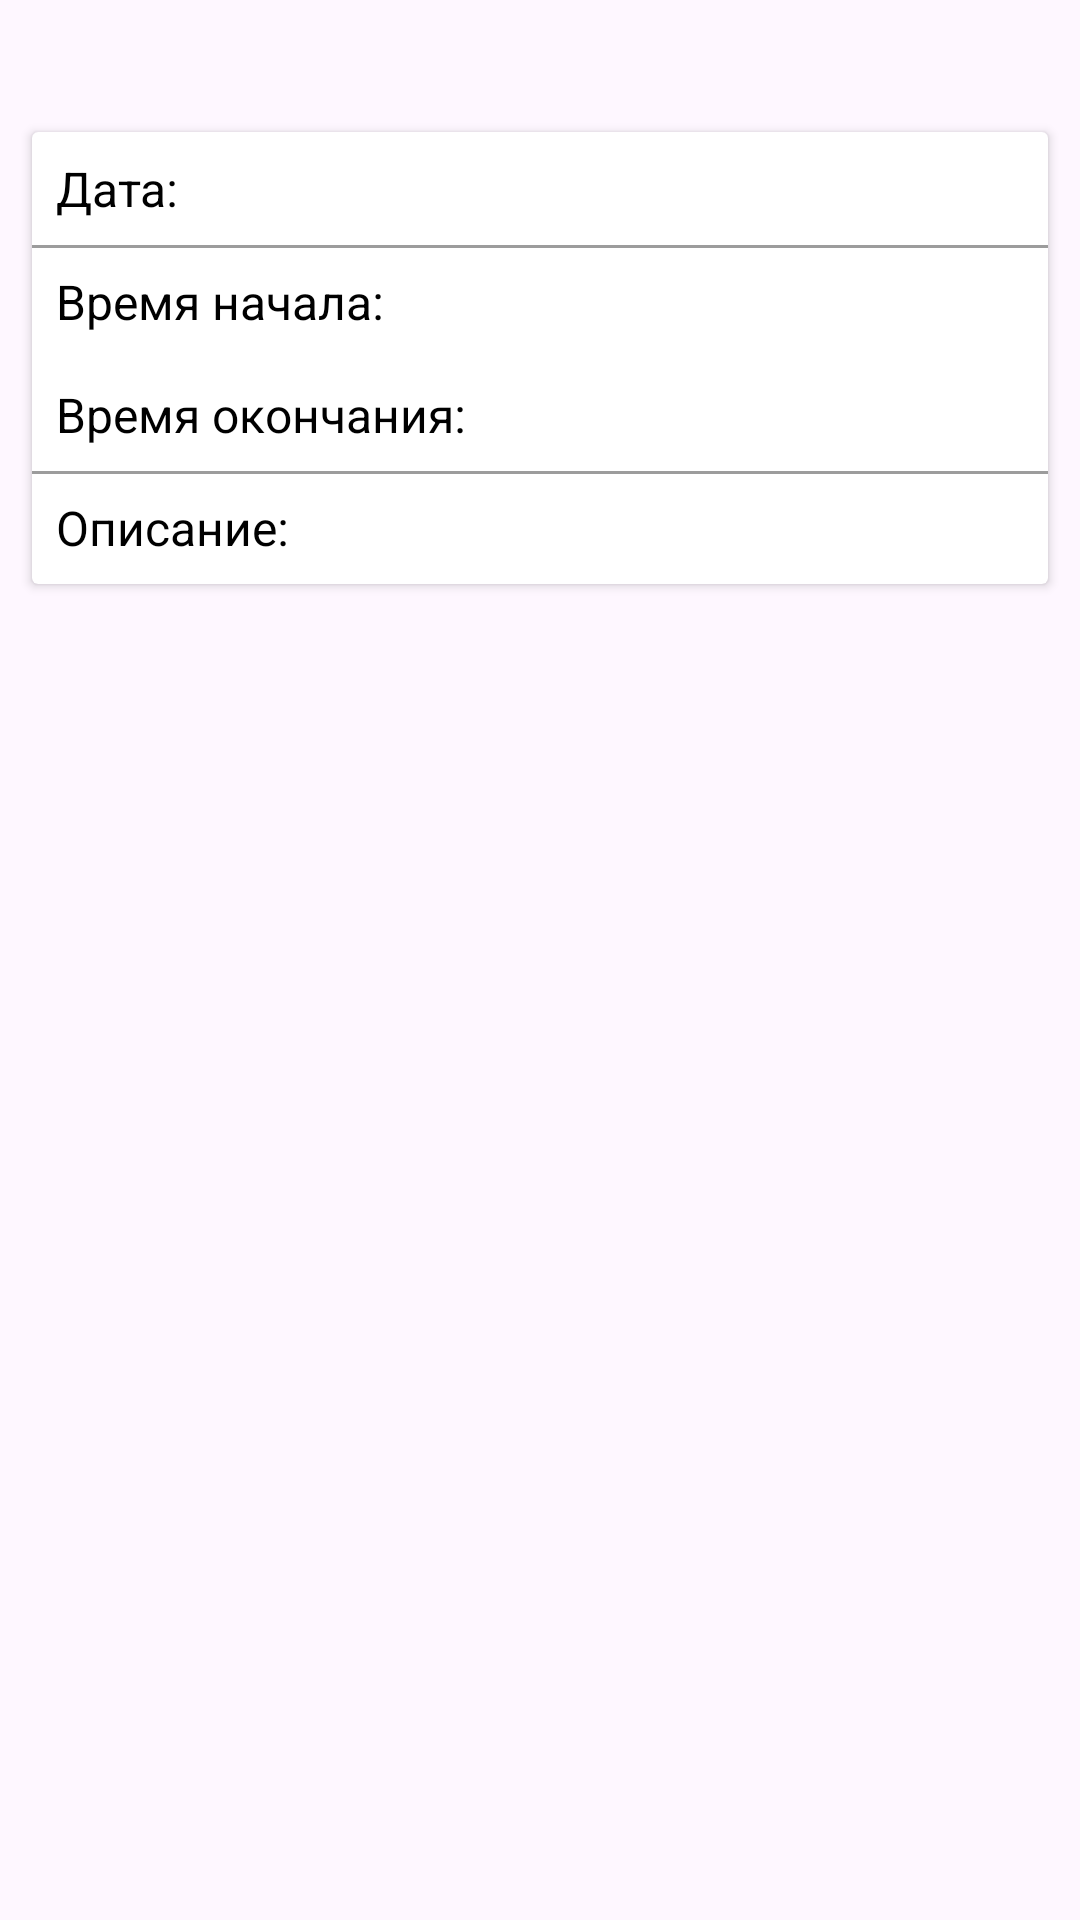

Write the Android layout XML for this screen, with the resource values it uses.
<!-- AndroidManifest.xml: application theme Theme.Diary -->
<!-- res/layout/fragment_event_detail.xml -->
<?xml version="1.0" encoding="utf-8"?>
<androidx.constraintlayout.widget.ConstraintLayout xmlns:android="http://schemas.android.com/apk/res/android"
    xmlns:app="http://schemas.android.com/apk/res-auto"
    xmlns:tools="http://schemas.android.com/tools"
    android:layout_width="match_parent"
    android:layout_height="match_parent"
    tools:context=".presentation.EventDetailFragment">

    <TextView
        android:id="@+id/tvDetailEventName"
        android:layout_width="wrap_content"
        android:layout_height="wrap_content"
        android:textColor="@android:color/holo_purple"
        android:textSize="24sp"
        app:layout_constraintEnd_toEndOf="parent"
        app:layout_constraintStart_toStartOf="parent"
        app:layout_constraintTop_toTopOf="parent"
        tools:text="Дело" />


    <androidx.cardview.widget.CardView
        android:layout_width="match_parent"
        android:layout_height="wrap_content"
        android:layout_margin="8dp"
        app:cardUseCompatPadding="true"
        app:layout_constraintTop_toBottomOf="@id/tvDetailEventName">

        <androidx.constraintlayout.widget.ConstraintLayout
            android:layout_width="match_parent"
            android:layout_height="wrap_content"
            android:paddingTop="8dp"
            android:paddingBottom="8dp">

            <TextView
                android:id="@+id/tvEventDateLabel"
                android:layout_width="wrap_content"
                android:layout_height="wrap_content"
                android:paddingStart="8dp"
                android:paddingEnd="8dp"
                android:text="@string/date"
                android:textColor="#000"
                android:textSize="16sp"
                app:layout_constraintStart_toStartOf="parent"
                app:layout_constraintTop_toTopOf="parent" />

            <TextView
                android:id="@+id/tvEventDateValue"
                android:layout_width="wrap_content"
                android:layout_height="wrap_content"
                android:layout_marginStart="8dp"
                android:textColor="#000"
                android:textSize="16sp"
                app:layout_constraintStart_toEndOf="@id/tvEventDateLabel"
                app:layout_constraintTop_toTopOf="parent"
                tools:text="31/12/2023" />

            <View
                android:layout_width="match_parent"
                android:layout_height="1dp"
                android:layout_marginTop="8dp"
                android:background="#63000000"
                app:layout_constraintTop_toBottomOf="@id/tvEventDateLabel" />

            <TextView
                android:id="@+id/tvEventTimeStartLabel"
                android:layout_width="wrap_content"
                android:layout_height="wrap_content"
                android:layout_marginTop="16dp"
                android:paddingStart="8dp"
                android:paddingEnd="8dp"
                android:text="@string/timeStart"
                android:textColor="#000"
                android:textSize="16sp"
                app:layout_constraintStart_toStartOf="parent"
                app:layout_constraintTop_toBottomOf="@id/tvEventDateLabel" />

            <TextView
                android:id="@+id/tvEventTimeStartValue"
                android:layout_width="wrap_content"
                android:layout_height="wrap_content"
                android:layout_marginStart="8dp"
                android:layout_marginTop="16dp"
                android:textColor="@android:color/holo_red_dark"
                android:textSize="16sp"
                app:layout_constraintStart_toEndOf="@id/tvEventTimeStartLabel"
                app:layout_constraintTop_toBottomOf="@id/tvEventDateLabel"
                tools:text="12:00" />

            <TextView
                android:id="@+id/tvEventTimeEndLabel"
                android:layout_width="wrap_content"
                android:layout_height="wrap_content"
                android:layout_marginTop="16dp"
                android:paddingStart="8dp"
                android:paddingEnd="8dp"
                android:text="@string/timeEnd"
                android:textColor="#000"
                android:textSize="16sp"
                app:layout_constraintStart_toStartOf="parent"
                app:layout_constraintTop_toBottomOf="@id/tvEventTimeStartLabel" />

            <TextView
                android:id="@+id/tvEventTimeEndValue"
                android:layout_width="wrap_content"
                android:layout_height="wrap_content"
                android:layout_marginStart="8dp"
                android:layout_marginTop="16dp"
                android:textColor="@android:color/holo_red_dark"
                android:textSize="16sp"
                app:layout_constraintStart_toEndOf="@id/tvEventTimeEndLabel"
                app:layout_constraintTop_toBottomOf="@id/tvEventTimeStartLabel"
                tools:text="12:00" />

            <View
                android:layout_width="match_parent"
                android:layout_height="1dp"
                android:layout_marginTop="8dp"
                android:background="#63000000"
                app:layout_constraintTop_toBottomOf="@id/tvEventTimeEndLabel" />

            <TextView
                android:id="@+id/tvEventDescriptionLabel"
                android:layout_width="wrap_content"
                android:layout_height="wrap_content"
                android:layout_marginTop="16dp"
                android:paddingStart="8dp"
                android:paddingEnd="8dp"
                android:text="@string/description"
                android:textColor="#000"
                android:textSize="16sp"
                app:layout_constraintStart_toStartOf="parent"
                app:layout_constraintTop_toBottomOf="@id/tvEventTimeEndLabel" />

            <TextView
                android:id="@+id/tvEventDescriptionValue"
                android:layout_width="wrap_content"
                android:layout_height="wrap_content"
                android:layout_marginStart="8dp"
                android:layout_marginTop="16dp"
                android:textColor="@android:color/holo_green_dark"
                android:textSize="16sp"
                app:layout_constraintStart_toEndOf="@id/tvEventDescriptionLabel"
                app:layout_constraintTop_toBottomOf="@id/tvEventTimeEndLabel"
                tools:text="Описание дела" />

        </androidx.constraintlayout.widget.ConstraintLayout>

    </androidx.cardview.widget.CardView>
</androidx.constraintlayout.widget.ConstraintLayout>
<!-- resources referenced by this layout -->
<resources>
  <string name="date">Дата:</string>
  <string name="description">Описание:</string>
  <string name="timeEnd">Время окончания:</string>
  <string name="timeStart">Время начала:</string>
  <style name="Theme.Diary" parent="Base.Theme.Diary" />
  <style name="Base.Theme.Diary" parent="Theme.Material3.Light.NoActionBar">
          
          
      </style>
</resources>
